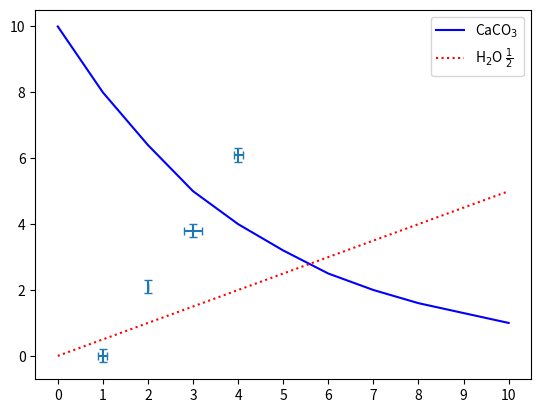

Here is the Python script that generated this plot:
import matplotlib.pyplot as plt

# Specify the x and y coordinates of the 4 points
x = [0, 4, -2, 10]
y = [5, 1, 10, 2]

# Define the variable which will specify the size of the points
# This may be a scalar to apply to all points
# May be a sequence, with a value given to each point
size = 100
#s = [20, 20, 20, 100]

# TODO: Plot the scatter plot
# Provide x and y to give coordinates
# provide s to set the size(s)
# Set marker to set the marker type for the points



import matplotlib.pyplot as plt

# Set up the values of the points to define the line
x = [-10, -5, 0, 5, 10, 15, 20]
y = [0.1, 0.3, 1.1, 3.5, 10.3, 31, 111]

# TODO: Set the y-axis to be logarithmic


# TODO: Plot the line
# Set the colour to red


import matplotlib.pyplot as plt
import numpy as np

# Set up the x-values. These can be used for both lines
# here arange() can quickly create this array [0, 1, 2, ..., 10]
x = np.arange(0, 11) 

# Set up the y-values for the first line
y1 = np.array([10, 8, 6.4, 5, 4, 3.2, 2.5, 2, 1.6, 1.3, 1])

# Set up the y-values for the second line
# here linspace() will create this array [0, 0.5, 1, ..., 5]
# (start at 0, end at 5, with 11 evenly spaced points)
y2 = np.linspace(0, 5, 11)

# Specify the values of the xticks using the x values
plt.xticks(x)

# Plot each line
# Give each line a unique appearance and label
plt.plot(x, y1, color="blue", linestyle="-", label="CaCO$_{3}$")
plt.plot(x, y2, color="red", linestyle=":", label="H$_{2}$O $\\frac{1}{2}$")
# Add the legend
plt.legend()

import matplotlib.pyplot as plt

# Create the coordinates of the points
x = [1, 2, 3, 4]
y = [0, 2.1, 3.8, 6.1]

# Create the errors in the x direction
xerr = [0.1, 0, 0.2, 0.1]

# Plot the error bar plot
# Provide the x and y coordinates of the points
# Provide the unique errors in the x direction using xerr
# Provide the uniform errors in the y direction using yerr
# Use fmt to suppress the line
# Set the capsize to create the lines at the end of the error bars
plt.errorbar(x, y, xerr=xerr, yerr=0.2, fmt="none", capsize=3)

# TODO: Your work goes here